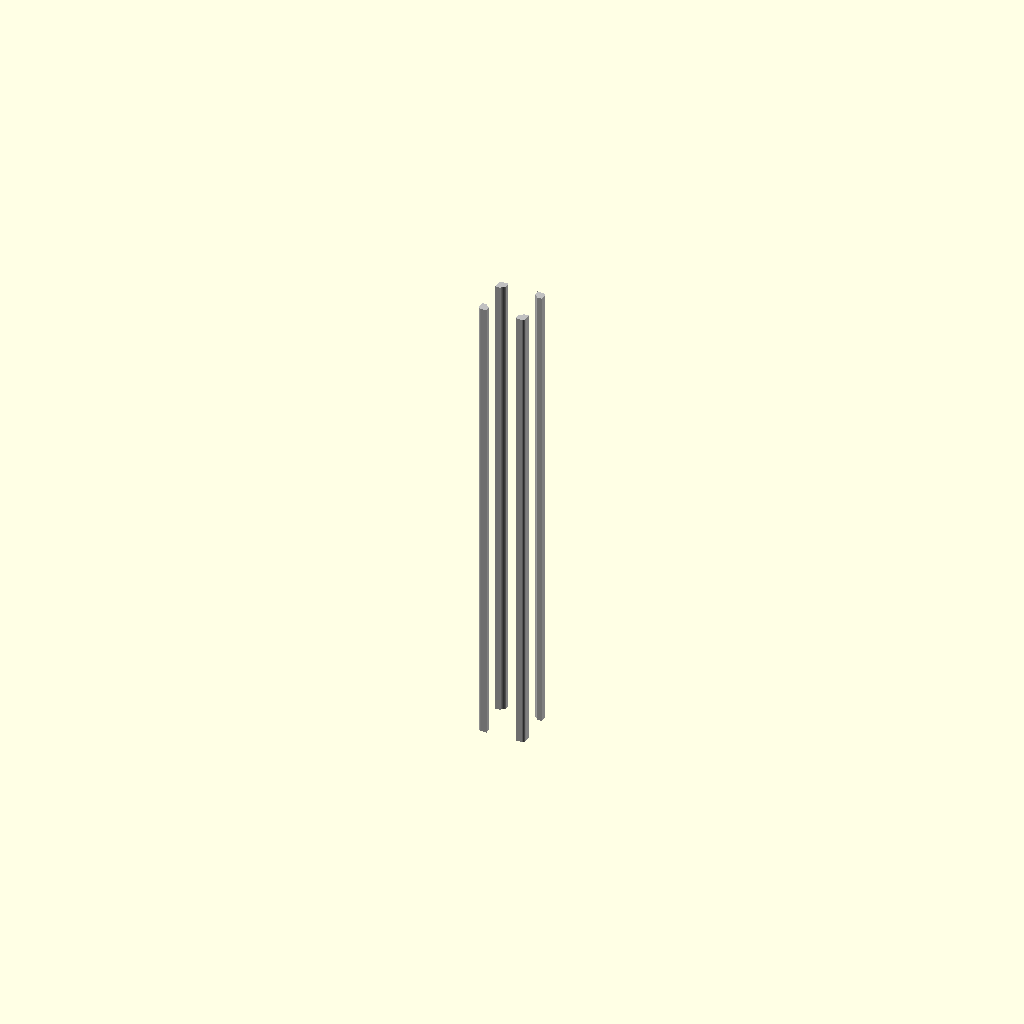
Cell 1 — every parameter at its default value.
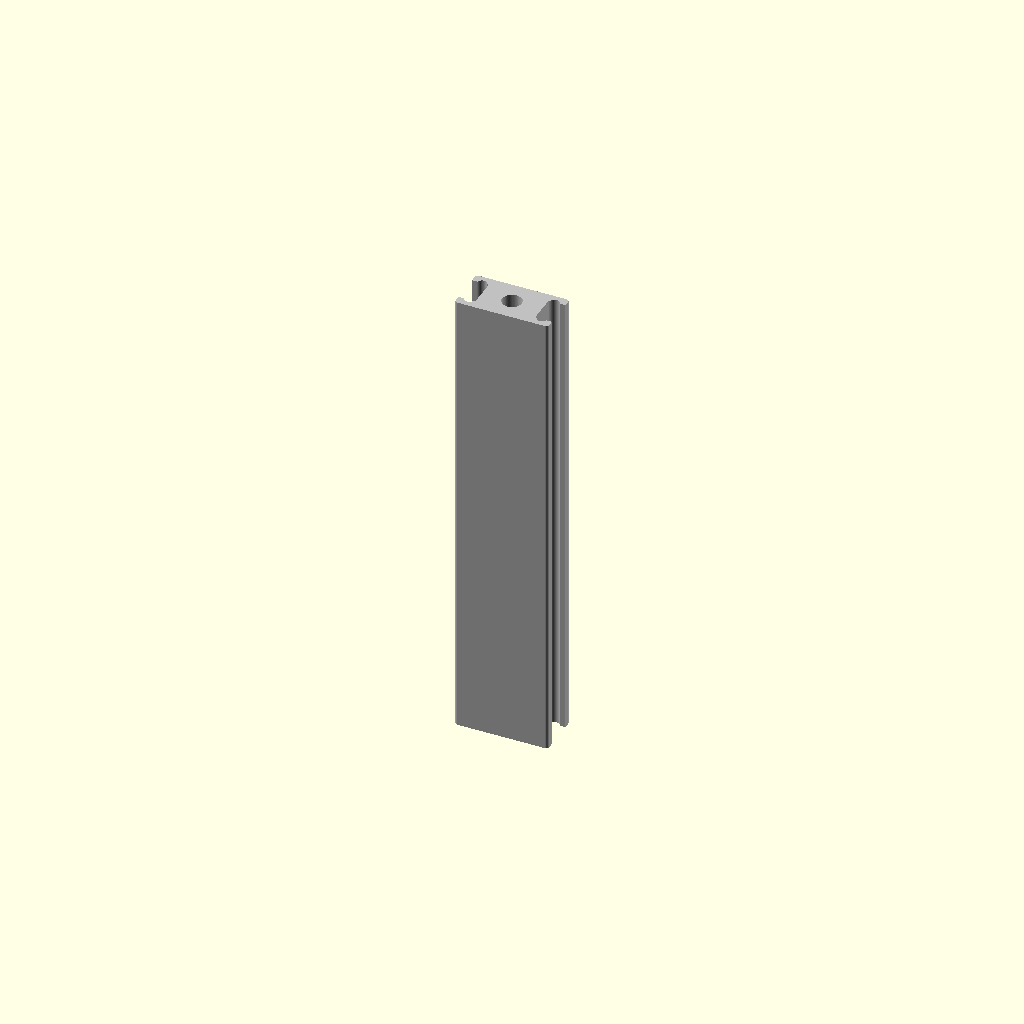
Cell 2: the same model with cross_section_width_mm = 20.
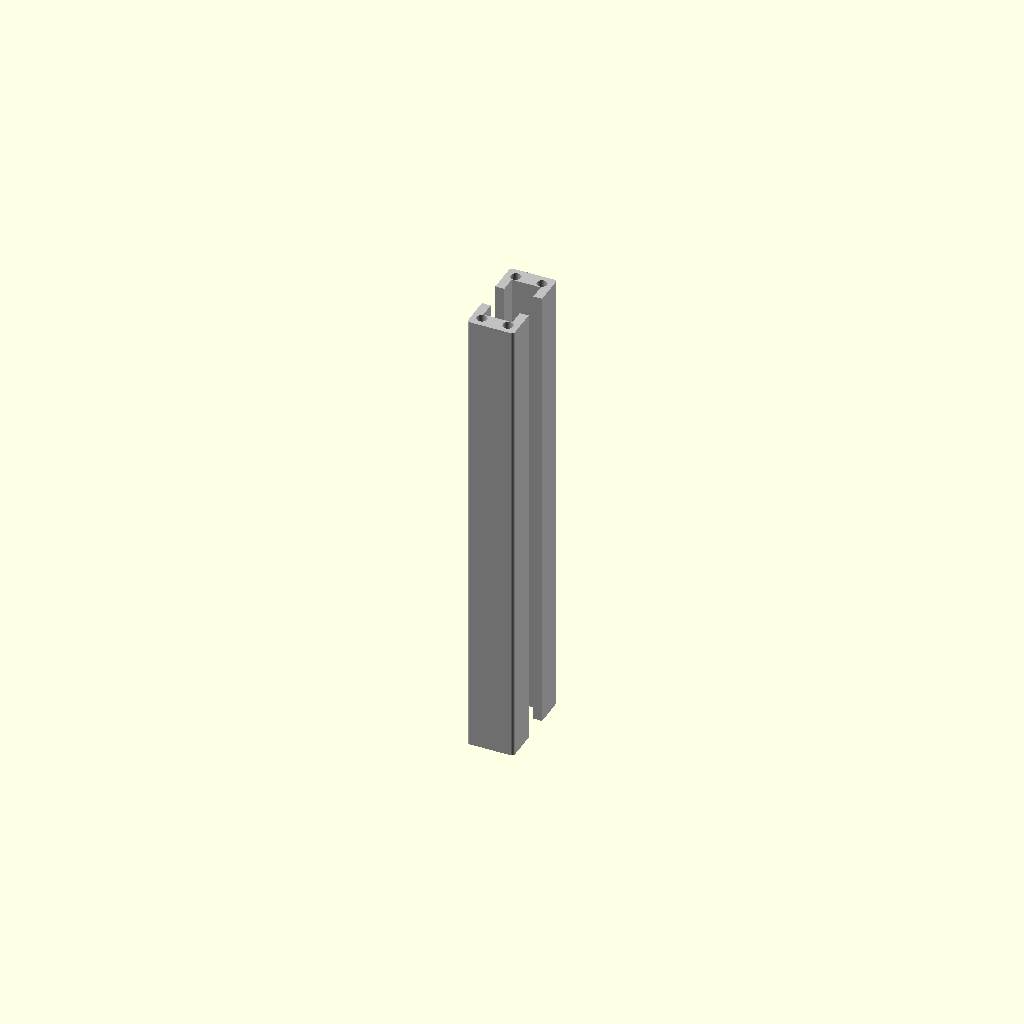
Cell 3: the same model with cross_section_height_mm = 20.
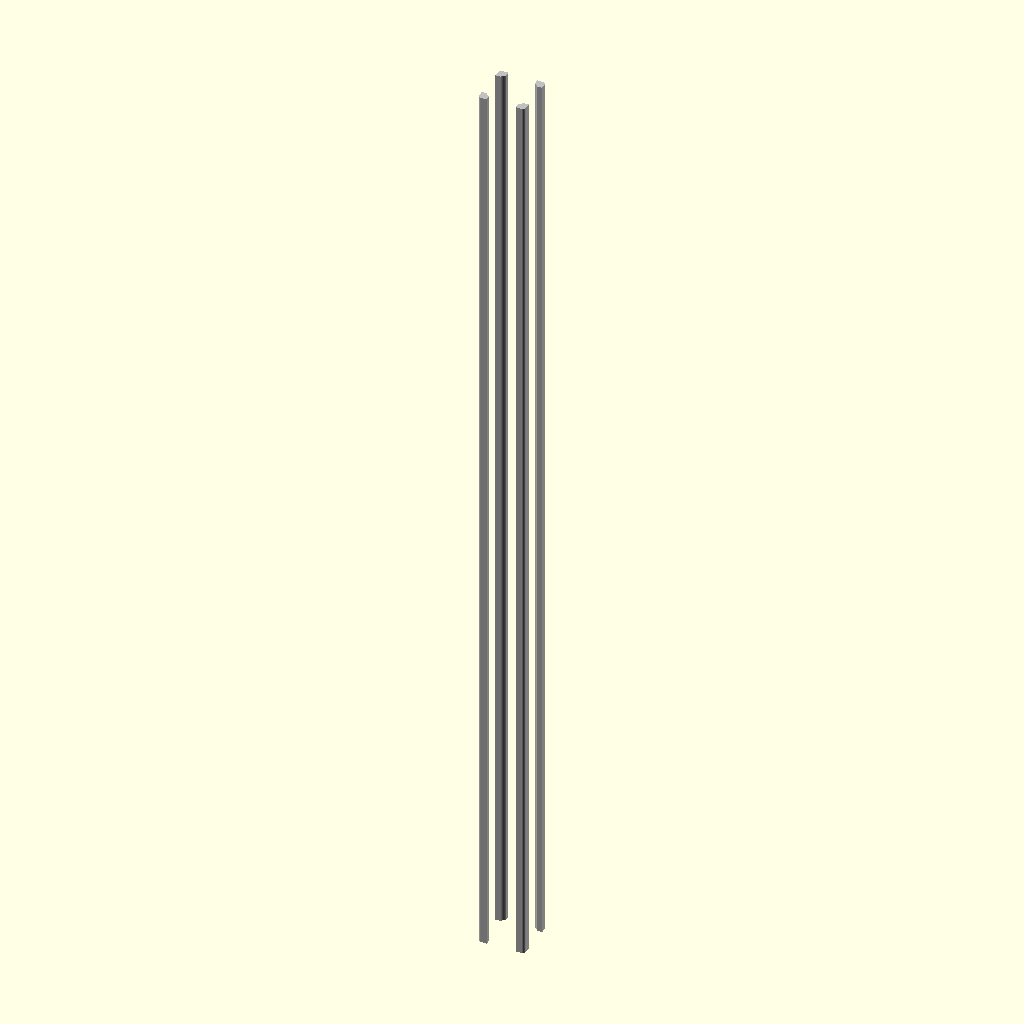
Cell 4: length_mm = 200 (everything else at default).
One fixed orthographic camera (rotation 55°, 0°, 25°; colour scheme Cornfield) for every cell.
Source of the model, results/craft/scad/extrusion__Makerbeam.scad:
// 10x10mm aluminium extrusion profile, 100mm long
// STRUCTURAL FIXES:
// - Remove the split "two halves" construction that can create two disconnected long bars
// - Build ONE continuous 10x10 outer body
// - Keep all features as subtractive cuts
// - Use union() for a single solid and add small overlaps (1–2mm) only where needed for cuts

$fn = 64;

// Exact target dimensions
cross_section_width_mm  = 10.0;
cross_section_height_mm = 10.0;
length_mm               = 100.0;

// Feature parameters (kept reasonable for a 10x10 profile)
corner_r_mm                 = 0.6;
t_slot_opening_width_mm     = 3.2;
t_slot_inner_width_mm       = 6.2;
t_slot_depth_mm             = 3.6;
t_slot_neck_depth_mm        = 1.6;
center_bore_diameter_mm     = 4.2;
corner_hole_diameter_mm     = 2.2;
corner_hole_offset_mm       = 2.2;

cornerHole = 1;

eps = 0.02;                 // small numeric epsilon
cut_overlap_mm = 1.5;        // 1–2mm overlap for through-cuts / guaranteed intersection

// Rounded rectangle prism (exact outer size)
module rounded_box(size=[10,10,100], r=0.6, center=true) {
    w = size[0]; h = size[1]; l = size[2];
    rr = min(r, min(w,h)/2 - eps);

    translate(center ? [0,0,0] : [w/2, h/2, l/2])
        linear_extrude(height=l, center=true, convexity=10)
            offset(r=rr)
                square([w-2*rr, h-2*rr], center=true);
}

// One connected extrusion solid
module extrusion_10x10_L100() {
    color("Silver")
    difference() {
        // SINGLE connected 10x10 body (fixes floating/split halves)
        union() {
            rounded_box([cross_section_width_mm,
                         cross_section_height_mm,
                         length_mm], r=corner_r_mm, center=true);
        }

        // Through-cut helper length (ensures cutters fully intersect body)
        cut_h = length_mm + 2*cut_overlap_mm;

        // Center bore (through along Z)
        cylinder(d=center_bore_diameter_mm, h=cut_h, center=true);

        // T-slots (4 sides), cut from the body
        for (a = [0, 90, 180, 270]) {
            rotate([0,0,a]) {
                // Place cutters so they definitely reach/overlap the outer surface.
                // Use a small outward bias (cut_overlap_mm/2) to guarantee intersection.
                neck_x  = cross_section_width_mm/2 - t_slot_neck_depth_mm/2 + cut_overlap_mm/2;
                inner_x = cross_section_width_mm/2 - t_slot_depth_mm/2      + cut_overlap_mm/2;

                // Neck (opening)
                translate([neck_x, 0, 0])
                    cube([t_slot_neck_depth_mm + cut_overlap_mm,
                          t_slot_opening_width_mm,
                          cut_h], center=true);

                // Inner cavity
                translate([inner_x, 0, 0])
                    cube([t_slot_depth_mm + cut_overlap_mm,
                          t_slot_inner_width_mm,
                          cut_h], center=true);
            }
        }

        // Corner holes (optional), through along Z
        if (cornerHole) {
            for (sx = [-1, 1], sy = [-1, 1]) {
                translate([sx*(cross_section_width_mm/2  - corner_hole_offset_mm),
                           sy*(cross_section_height_mm/2 - corner_hole_offset_mm),
                           0])
                    cylinder(d=corner_hole_diameter_mm, h=cut_h, center=true);
            }
        }
    }
}

union() {
    extrusion_10x10_L100();
}
Customizer parameters (derived from the source; name, type, default, range or options):
cross_section_width_mm: number, default 10
cross_section_height_mm: number, default 10
length_mm: number, default 100
corner_r_mm: number, default 0.6
t_slot_opening_width_mm: number, default 3.2
t_slot_inner_width_mm: number, default 6.2
t_slot_depth_mm: number, default 3.6
t_slot_neck_depth_mm: number, default 1.6
center_bore_diameter_mm: number, default 4.2
corner_hole_diameter_mm: number, default 2.2
corner_hole_offset_mm: number, default 2.2
cornerHole: number, default 1
eps: number, default 0.02
cut_overlap_mm: number, default 1.5
